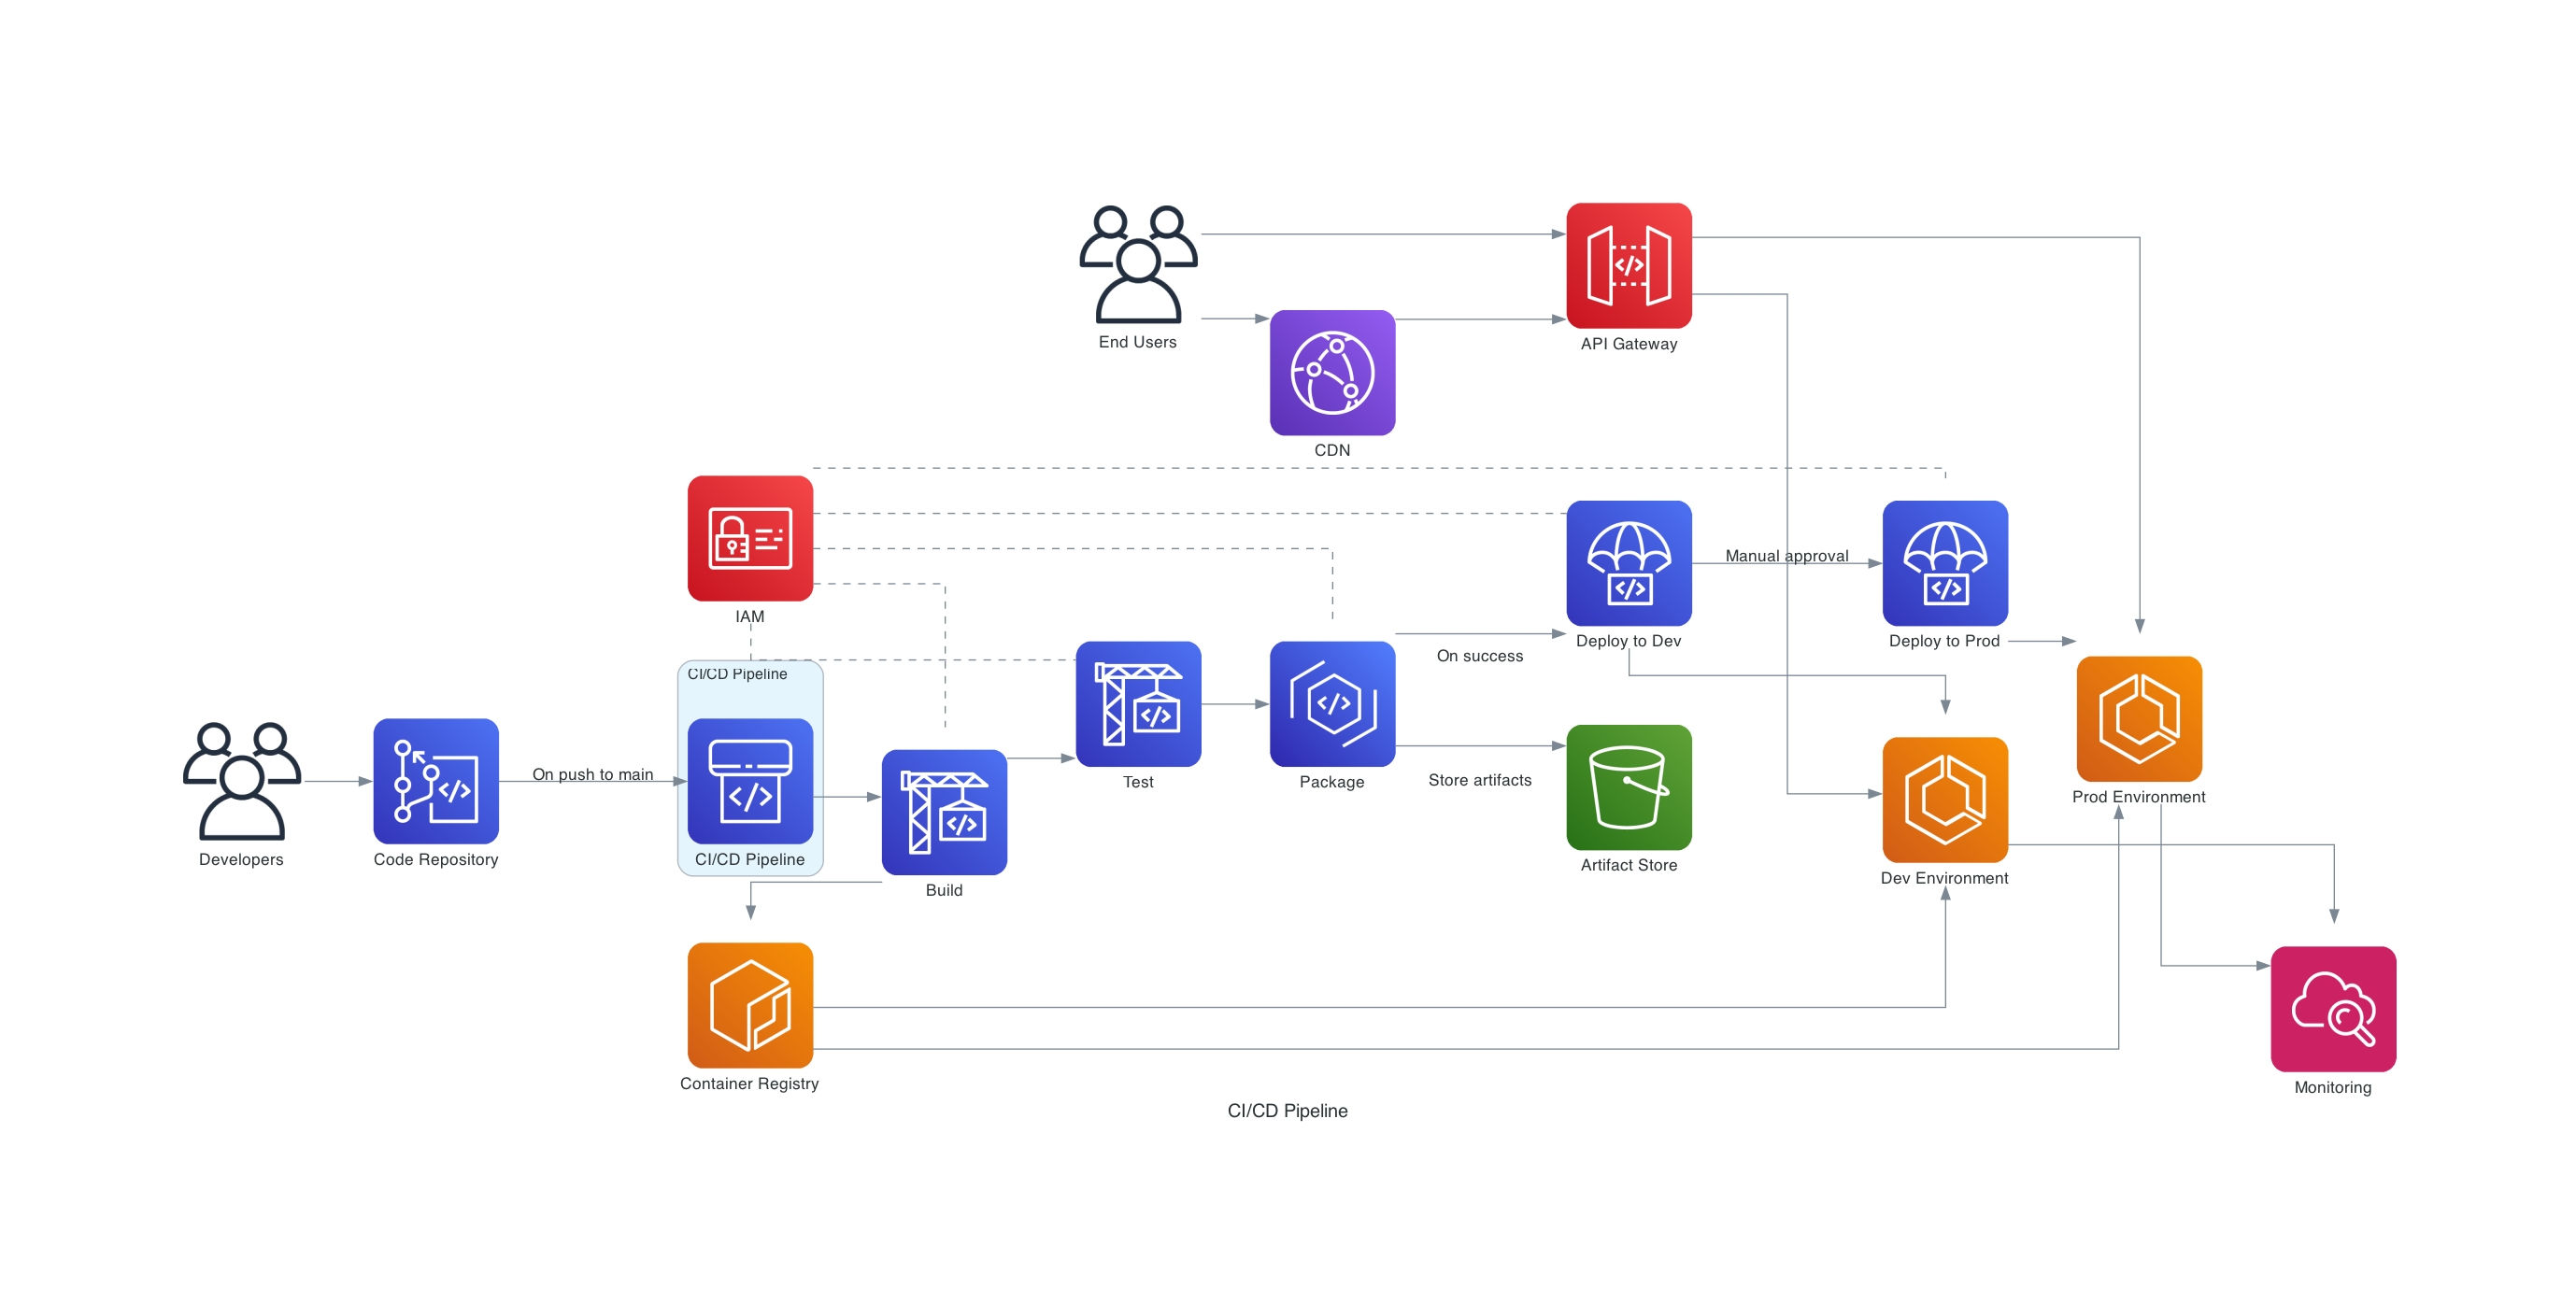

Write Python code to recreate this figure.
"""
CI/CD pipeline diagram using the Diagrams library.

This module generates a CI/CD pipeline diagram and saves it to
'ci-cd-pipeline.png' in the repository root.
"""

from diagrams import Diagram, Cluster, Edge
from diagrams.aws.devtools import Codebuild, Codepipeline, Codecommit, Codeartifact, Codedeploy
from diagrams.aws.management import Cloudwatch
from diagrams.aws.security import IAM
from diagrams.aws.storage import S3
from diagrams.aws.compute import ECS, ECR
from diagrams.aws.network import CloudFront
from diagrams.aws.mobile import APIGateway
from diagrams.aws.general import Users


def create_ci_cd_pipeline() -> None:
    """
    Create and render a CI/CD pipeline diagram using the Diagrams library.

    Outputs:
        ci-cd-pipeline.png in the repository root.
    """
    with Diagram(
        "CI/CD Pipeline",
        filename="ci-cd-pipeline",
        outformat="png",
        show=False,
        direction="LR",
    ):
        # Define nodes
        developers = Users("Developers")
        code_repo = Codecommit("Code Repository")
        build = Codebuild("Build")
        test = Codebuild("Test")
        package = Codeartifact("Package")
        deploy_dev = Codedeploy("Deploy to Dev")
        deploy_prod = Codedeploy("Deploy to Prod")
        container_registry = ECR("Container Registry")
        dev_env = ECS("Dev Environment")
        prod_env = ECS("Prod Environment")
        monitoring = Cloudwatch("Monitoring")
        artifacts = S3("Artifact Store")
        iam = IAM("IAM")
        cdn = CloudFront("CDN")
        api_gateway = APIGateway("API Gateway")

        # Define clusters
        with Cluster("Source"):
            _ = [developers, code_repo]

        with Cluster("CI/CD Pipeline"):
            pipeline = Codepipeline("CI/CD Pipeline")
            _ = [build, test, package, deploy_dev, deploy_prod]

        with Cluster("Infrastructure"):
            _ = [container_registry, artifacts, iam]

        with Cluster("Environments"):
            _ = [dev_env, prod_env]

        # Define connections
        developers >> code_repo
        code_repo >> Edge(label="On push to main") >> pipeline
        pipeline >> build >> test >> package
        package >> Edge(label="On success") >> deploy_dev
        package >> Edge(label="Store artifacts") >> artifacts
        deploy_dev >> dev_env
        deploy_dev >> Edge(label="Manual approval") >> deploy_prod
        deploy_prod >> prod_env
        container_registry << build
        container_registry >> [dev_env, prod_env]
        iam - Edge(style="dashed") - [build, test, package, deploy_dev, deploy_prod]
        [dev_env, prod_env] >> monitoring
        api_gateway >> [dev_env, prod_env]
        cdn >> api_gateway
        users = Users("End Users")
        users >> cdn
        users >> api_gateway


if __name__ == "__main__":
    create_ci_cd_pipeline()
